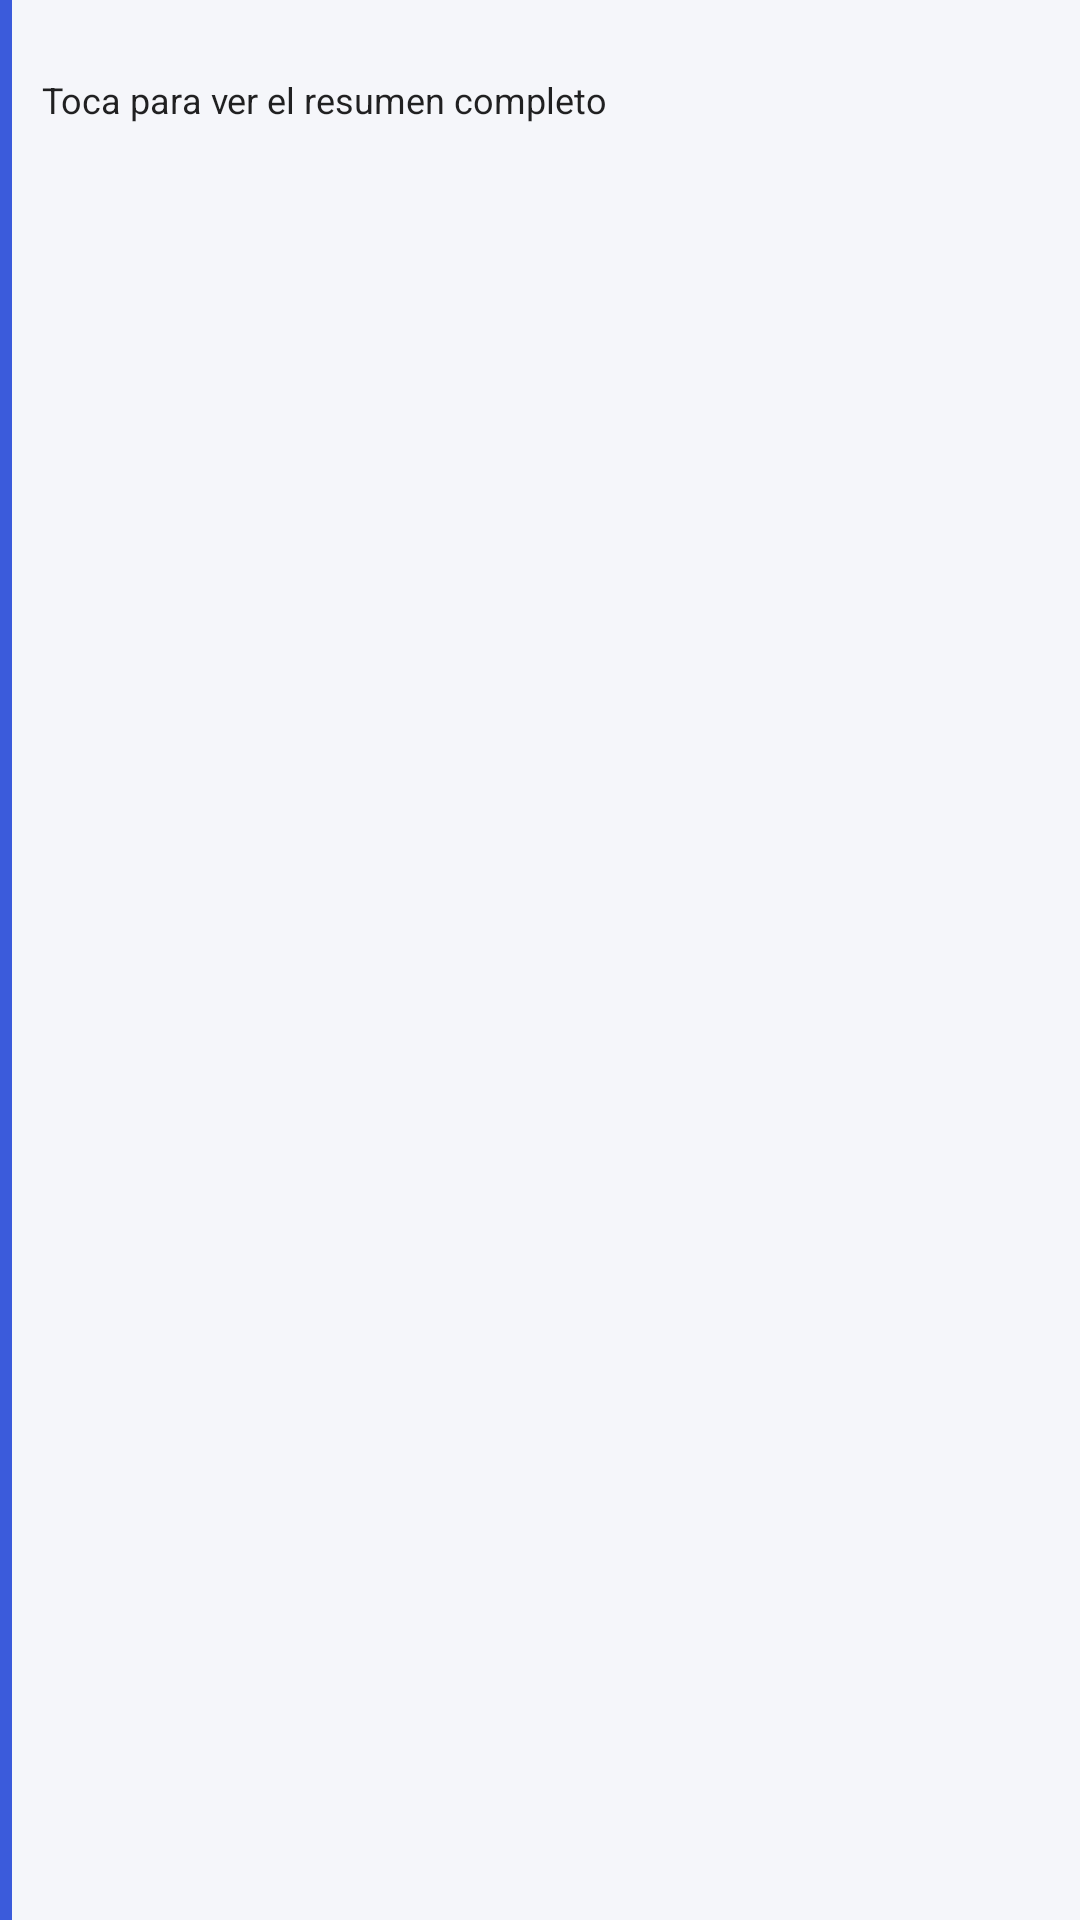

This screen was rendered from an Android layout file. Write that file and the resources it references.
<!-- AndroidManifest.xml: application theme Theme.AgendaPersonal -->
<!-- res/layout/notif_expanded.xml -->
<?xml version="1.0" encoding="utf-8"?>
<LinearLayout xmlns:android="http://schemas.android.com/apk/res/android"
    android:layout_width="match_parent"
    android:layout_height="wrap_content"
    android:orientation="horizontal">

    <ImageView
        android:id="@+id/accent_bar"
        android:layout_width="4dp"
        android:layout_height="match_parent"
        android:layout_marginEnd="10dp"
        android:background="#3B5BDB" />

    <LinearLayout
        android:layout_width="0dp"
        android:layout_height="wrap_content"
        android:layout_weight="1"
        android:orientation="vertical">

        <TextView
            android:id="@+id/title"
            style="@style/TextAppearance.Compat.Notification.Title"
            android:layout_width="match_parent"
            android:layout_height="wrap_content"
            android:ellipsize="end"
            android:maxLines="1"
            android:textStyle="bold" />

        <ImageView
            android:id="@+id/chart"
            android:layout_width="match_parent"
            android:layout_height="wrap_content"
            android:layout_marginTop="6dp"
            android:adjustViewBounds="true"
            android:scaleType="fitCenter"
            android:visibility="gone" />

        <TextView
            android:id="@+id/line1"
            style="@style/TextAppearance.Compat.Notification"
            android:layout_width="match_parent"
            android:layout_height="wrap_content"
            android:layout_marginTop="3dp"
            android:visibility="gone"
            android:ellipsize="end"
            android:maxLines="2" />

        <TextView
            android:id="@+id/line2"
            style="@style/TextAppearance.Compat.Notification"
            android:layout_width="match_parent"
            android:layout_height="wrap_content"
            android:layout_marginTop="3dp"
            android:visibility="gone"
            android:ellipsize="end"
            android:maxLines="2" />

        <TextView
            android:id="@+id/line3"
            style="@style/TextAppearance.Compat.Notification"
            android:layout_width="match_parent"
            android:layout_height="wrap_content"
            android:layout_marginTop="3dp"
            android:visibility="gone"
            android:ellipsize="end"
            android:maxLines="2" />

        <TextView
            android:id="@+id/line4"
            style="@style/TextAppearance.Compat.Notification"
            android:layout_width="match_parent"
            android:layout_height="wrap_content"
            android:layout_marginTop="3dp"
            android:visibility="gone"
            android:ellipsize="end"
            android:maxLines="2" />

        <TextView
            android:id="@+id/line5"
            style="@style/TextAppearance.Compat.Notification"
            android:layout_width="match_parent"
            android:layout_height="wrap_content"
            android:layout_marginTop="3dp"
            android:visibility="gone"
            android:ellipsize="end"
            android:maxLines="2" />

        <TextView
            android:id="@+id/line6"
            style="@style/TextAppearance.Compat.Notification"
            android:layout_width="match_parent"
            android:layout_height="wrap_content"
            android:layout_marginTop="3dp"
            android:visibility="gone"
            android:ellipsize="end"
            android:maxLines="2" />

        <TextView
            android:id="@+id/footer"
            style="@style/TextAppearance.Compat.Notification.Info"
            android:layout_width="match_parent"
            android:layout_height="wrap_content"
            android:layout_marginTop="6dp"
            android:text="Toca para ver el resumen completo" />
    </LinearLayout>
</LinearLayout>
<!-- resources referenced by this layout -->
<resources>
  <style name="Theme.AgendaPersonal" parent="android:Theme.Material.Light.NoActionBar">
          <item name="android:windowBackground">@color/window_bg</item>
          <item name="android:windowLightStatusBar">true</item>
      </style>
  <color name="window_bg">#F5F6FA</color>
</resources>
